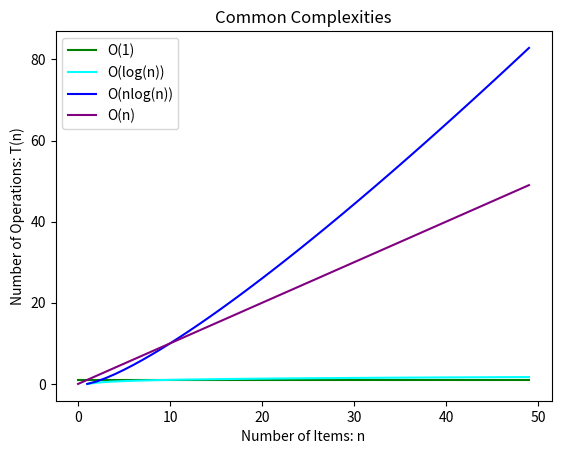

This figure's Python source:
import numpy as np
import matplotlib.pyplot as plt

n = np.arange(0, 50, 1)

# constants
t = 60
c = 2
c1 = 2
m = 5
val_a = 0
a = np.array([val_a]*len(n))

const, = plt.plot(n, [1]*len(n) + a, color='green', label='O(1)')
log,   = plt.plot(n, np.log10(n) + a, color='cyan', label='O(log(n))')
nlog,  = plt.plot(n, n * np.log10(n) + a, color='blue', label='O(nlog(n))')
lin,   = plt.plot(n, n + a, color='purple', label='O(n)')
#poly,  = plt.plot(n, (n ** c) + a, color='red', label='O(n^'+str(c)+')')
#exp,   = plt.plot(n, np.power([c1]*len(n), n), color='black', label='O('+str(c1)+'^n)')

#plt.legend( handles = [const, log, nlog, lin, poly, exp] )
plt.legend( handles = [const, log, nlog, lin])#, poly] )

plt.xlabel('Number of Items: n')
plt.ylabel('Number of Operations: T(n)')

plt.title('Common Complexities')
plt.show()
